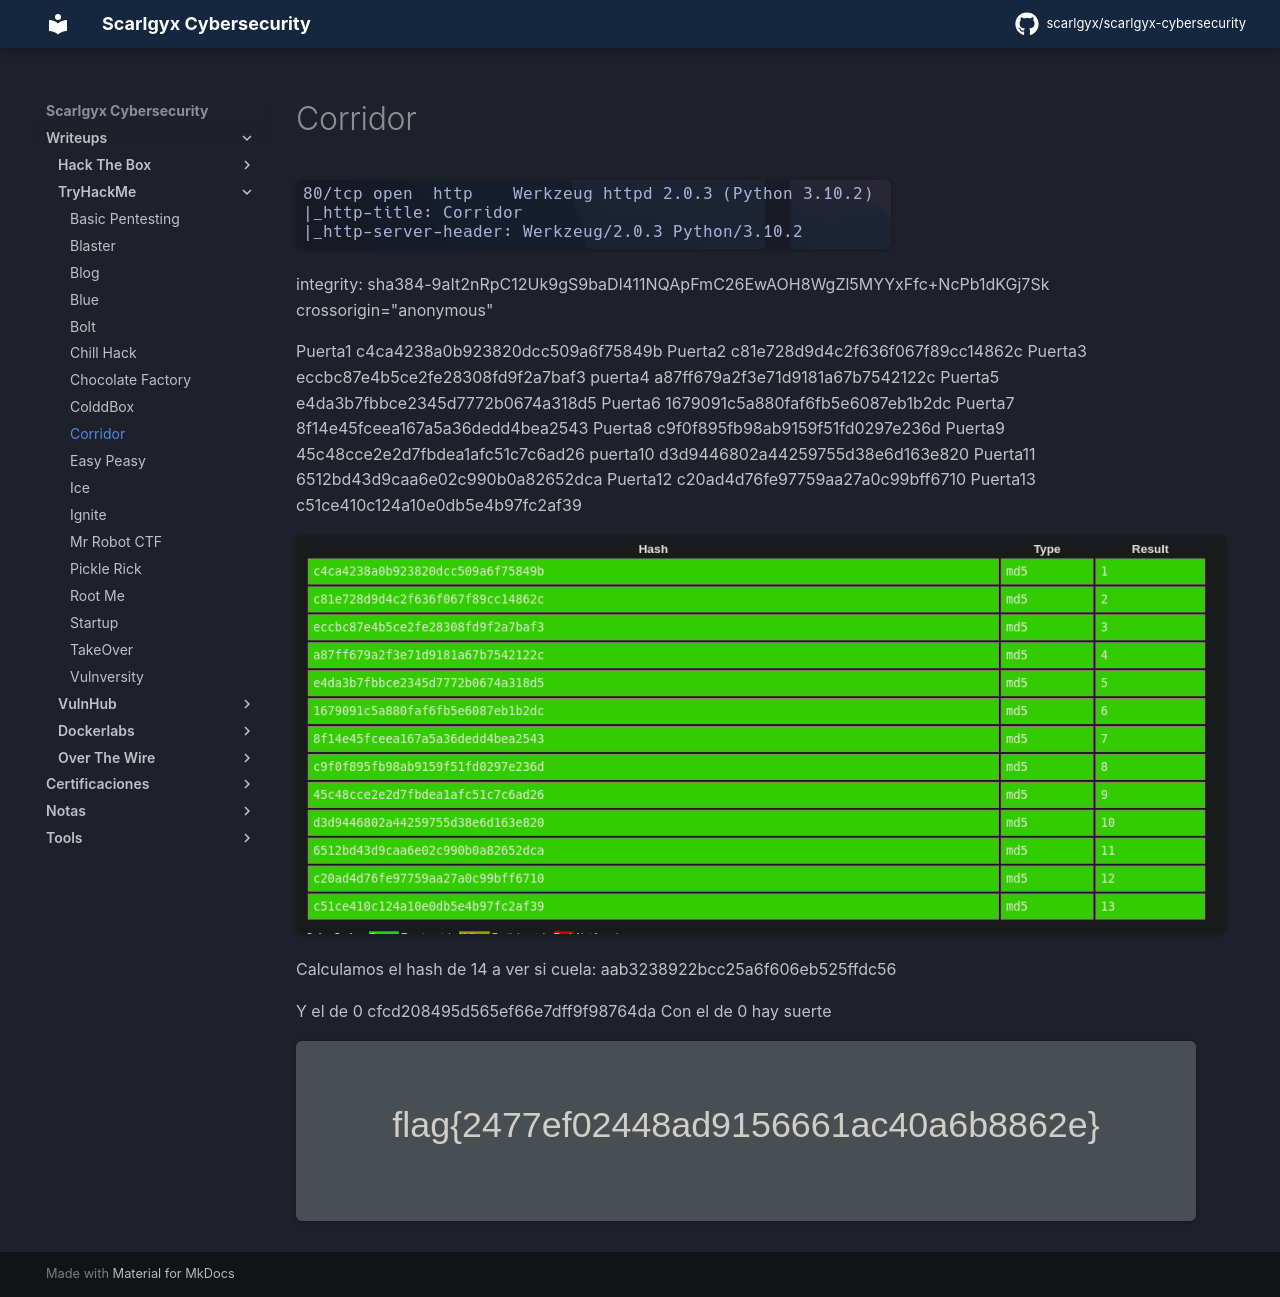

repository: scarlgyx/scarlgyx-cybersecurity · page: writeups/tryhackme/corridor/index.html · generator: mkdocs

# Corridor

![](../../assets/img/Pasted_image_20251029190645.png)

integrity:
sha384-9aIt2nRpC12Uk9gS9baDl411NQApFmC26EwAOH8WgZl5MYYxFfc+NcPb1dKGj7Sk
crossorigin="anonymous"

Puerta1
c4ca4238a0b923820dcc509a6f75849b
Puerta2
c81e728d9d4c2f636f067f89cc14862c
Puerta3
eccbc87e4b5ce2fe28308fd9f2a7baf3
puerta4
a87ff679a2f3e71d9181a67b7542122c
Puerta5
e4da3b7fbbce2345d7772b0674a318d5
Puerta6
1679091c5a880faf6fb5e6087eb1b2dc
Puerta7
8f14e45fceea167a5a36dedd4bea2543
Puerta8
c9f0f895fb98ab9159f51fd0297e236d
Puerta9
45c48cce2e2d7fbdea1afc51c7c6ad26
puerta10
d3d9446802a44259755d38e6d163e820
Puerta11
6512bd43d9caa6e02c990b0a82652dca
Puerta12
c20ad4d76fe97759aa27a0c99bff6710
Puerta13
c51ce410c124a10e0db5e4b97fc2af39

![](../../assets/img/Pasted_image_20251029191834.png)

Calculamos el hash de 14 a ver si cuela:
aab3238922bcc25a6f606eb525ffdc56

Y el de 0
cfcd208495d565ef66e7dff9f98764da
Con el de 0 hay suerte

![](../../assets/img/Pasted_image_20251029200800.png)
